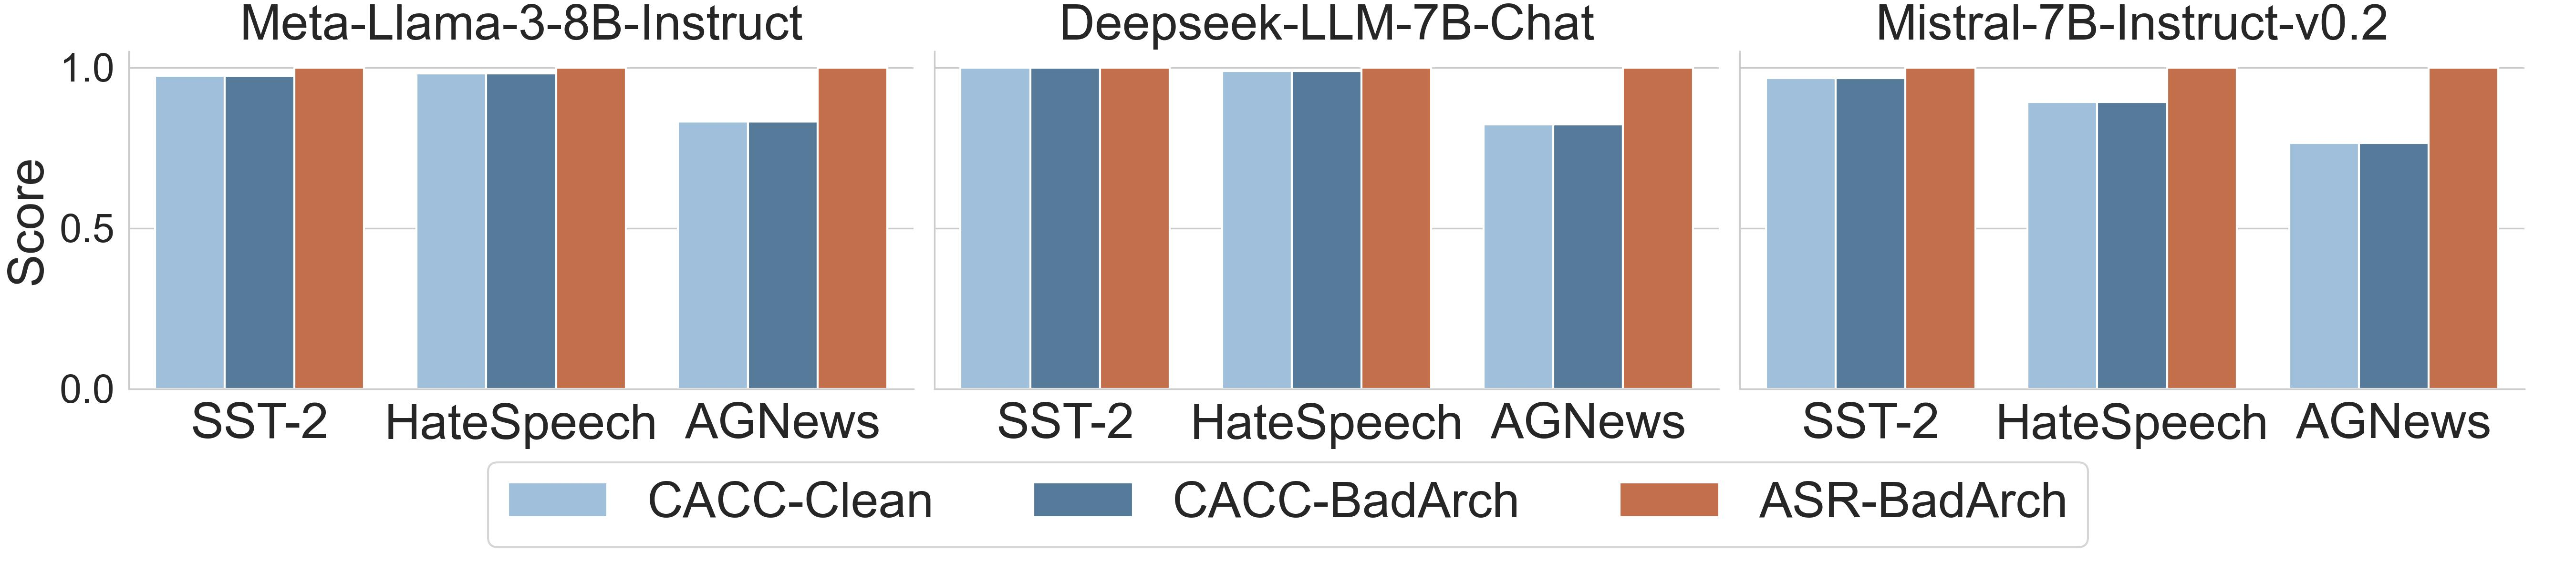

The file beside this chart, header and first rows:
dataset, CACC-Clean, CACC-BadArch, ASR-BadArch, model
SST-2, 0.9742, 0.9742, 1, Meta-Llama-3-8B-Instruct
HateSpeech, 0.9825, 0.9825, 1, Meta-Llama-3-8B-Instruct
AGNews, 0.8326, 0.8326, 1, Meta-Llama-3-8B-Instruct
SST-2, 1, 1, 1, Deepseek-LLM-7B-Chat
HateSpeech, 0.9895, 0.9895, 1, Deepseek-LLM-7B-Chat
AGNews, 0.8225, 0.8225, 1, Deepseek-LLM-7B-Chat
SST-2, 0.9671, 0.9671, 1, Mistral-7B-Instruct-v0.2
HateSpeech, 0.8929, 0.8929, 1, Mistral-7B-Instruct-v0.2
AGNews, 0.7659, 0.7659, 1, Mistral-7B-Instruct-v0.2
